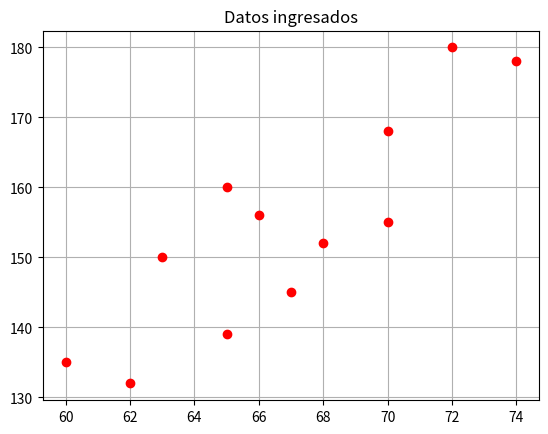
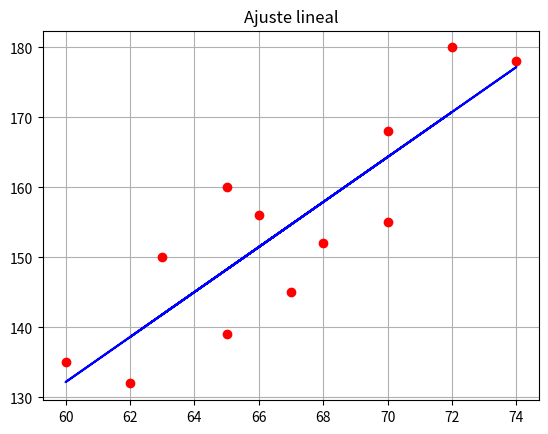

Write Python code to recreate these figures, in order.
#Switch data of x and y values as need it 

import numpy as np
import matplotlib.pyplot as plt

#Input data
x=np.array([70,63,72,60,66,70,74,65,62,67,65,68])
y=np.array([155,150,180,135,156,168,178,160,132,145,139,152])
n=len(x)

#First graph
plt.figure(1)
plt.plot(x,y,'ro')
plt.grid(True)
plt.title('Datos ingresados')

#Calculations
sqx=np.zeros(n)
xy=np.zeros(n)
z=np.zeros(n)
e=np.zeros(n)
smy=0
smx=0
smsq=0
smxy=0

for i in range(n):
    sqx[i]=x[i]*x[i]
    xy[i]=x[i]*y[i]
    smy=smy+y[i]
    smx=smx+x[i]
    smsq=smsq+sqx[i]
    smxy=smxy+xy[i]

a=((n*smxy)-(smx*smy))/((n*smsq)-(smx*smx))
b=(smy-(a*smx))/n

prom=0
for i in range(n):
    z[i]=a*x[i]+b
    e[i]=abs(((y[i]-z[i])/y[i])*100)
    prom=prom+e[i]
prom=prom/n

#Output data 
print('\nTabla de datos\n')
print('x\ty\tx^2\txy\tycalc\terror\n')
for i in range (n):
    print(x[i],f'\t{y[i]:.2f}\t{sqx[i]:.2f}'
    f'\t{xy[i]:.2f}\t{z[i]:.2f}\t{e[i]:.2f}')

print('\nSumatoria de x: ',smx,
    '\nSumatoria de y: ',smy,
    '\nSumatoria de x^2: ',smsq,
    '\nSumatoria de xy: ',smxy)

print(f'\nEcuación de ajuste: {a:.4f} x + {b:.4f}')
print(f'\nPorcentaje de error: {prom:.2f}')
print('\n')

#Second graph
plt.figure(2)
plt.plot(x,y,'ro',x,z,'b')
plt.title('Ajuste lineal')
plt.grid(True)
plt.show()